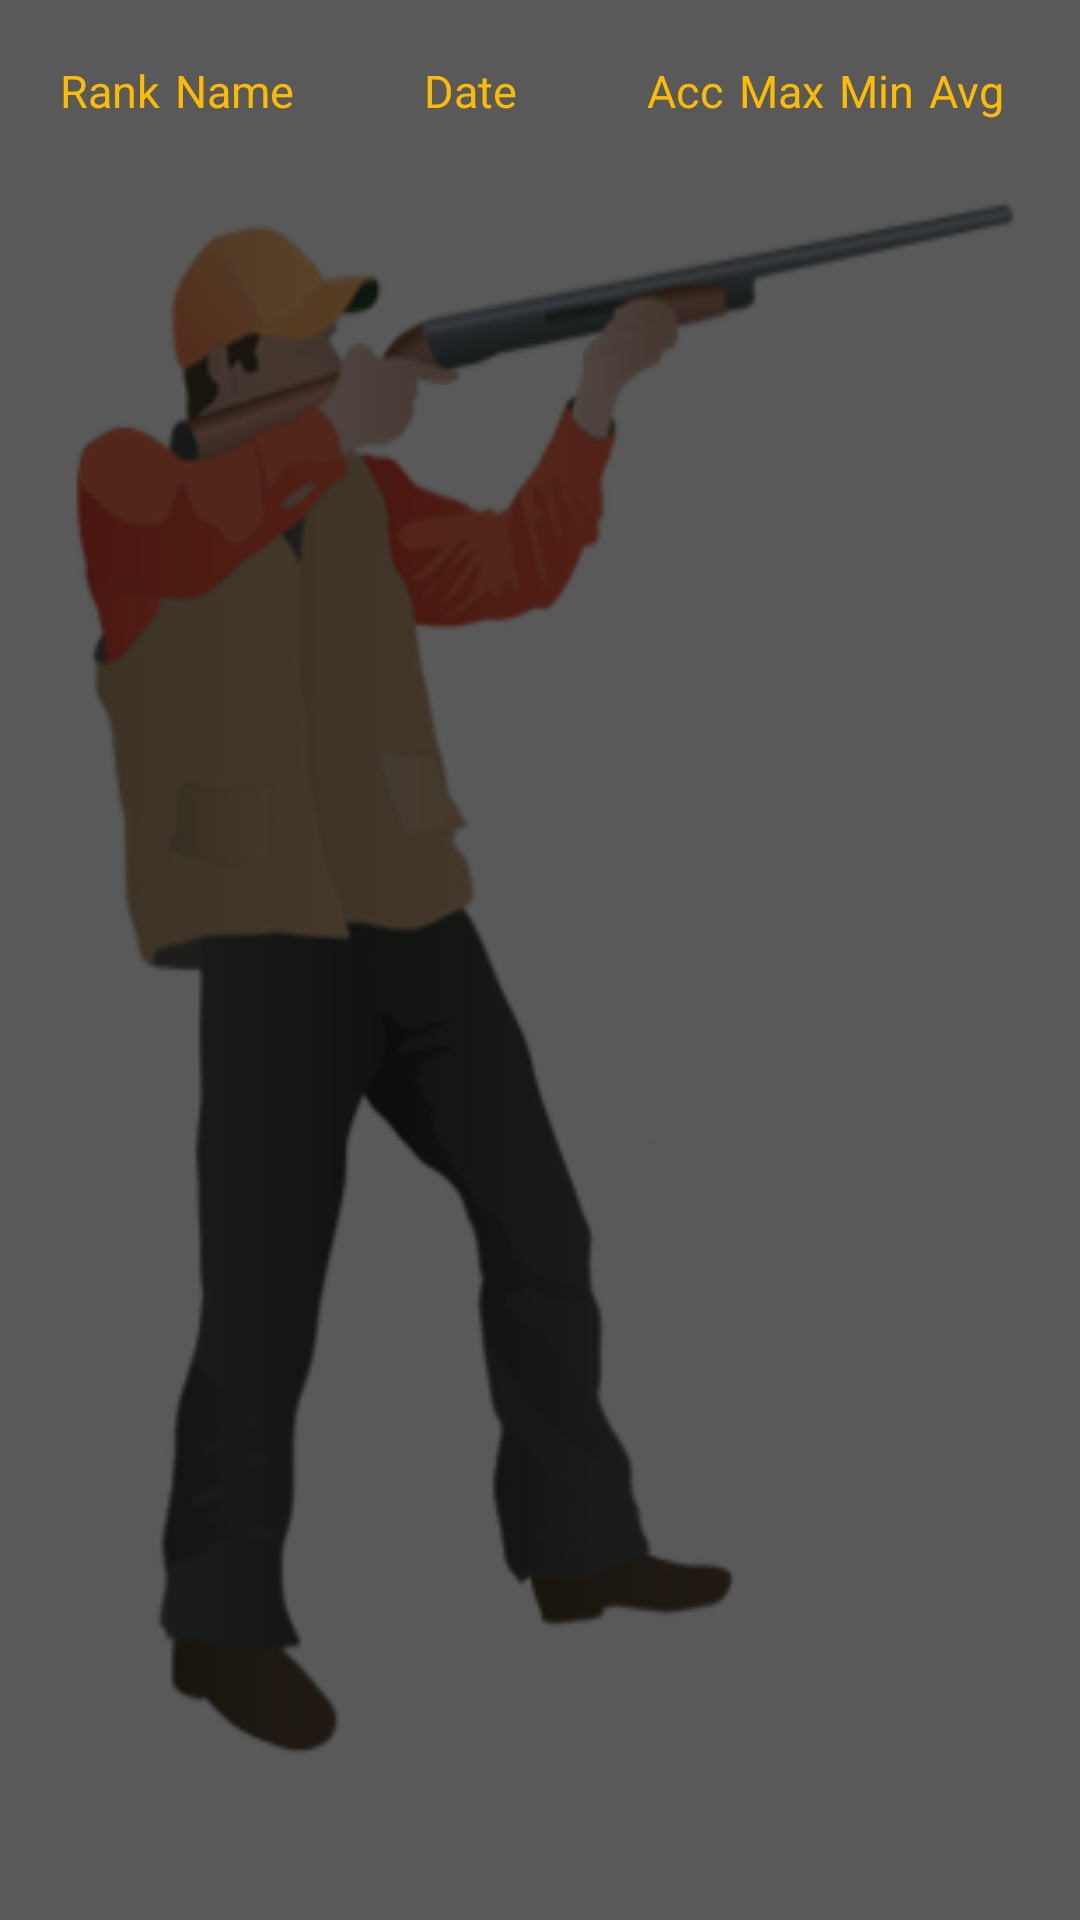

The Android layout XML behind this screen, and the referenced resources:
<!-- AndroidManifest.xml: application theme AppTheme -->
<!-- res/layout/activity_show.xml -->
<?xml version="1.0" encoding="utf-8"?>
<LinearLayout xmlns:android="http://schemas.android.com/apk/res/android"
    android:orientation="vertical" android:layout_width="match_parent"
    android:layout_height="match_parent"
    android:padding="20dp"
    android:background="@drawable/back2">
    <TableLayout
        android:layout_width="match_parent"
        android:layout_height="wrap_content"
        android:id="@+id/ranking_grid"
        android:stretchColumns="1,2">

        <TableRow>
            <TextView
                android:layout_width="wrap_content"
                android:layout_height="wrap_content"
                android:textSize="15dp"
                android:textColor="#FFBB00"
                android:text="Rank"
                android:layout_marginRight="5dp"/>

            <TextView
                android:layout_width="wrap_content"
                android:layout_height="wrap_content"
                android:textSize="15dp"
                android:textColor="#FFBB00"
                android:text="Name"
                android:layout_marginRight="5dp"/>

            <TextView
                android:layout_width="wrap_content"
                android:layout_height="wrap_content"
                android:layout_marginRight="5dp"
                android:text="Date"
                android:textColor="#FFBB00"
                android:textSize="15dp" />

            <TextView
            android:layout_width="wrap_content"
            android:layout_height="wrap_content"
            android:textSize="15dp"
            android:textColor="#FFBB00"
            android:text="Acc"
            android:layout_marginRight="5dp"/>

            <TextView
                android:layout_width="wrap_content"
                android:layout_height="wrap_content"
                android:textSize="15dp"
                android:textColor="#FFBB00"
                android:text="Max"
                android:layout_marginRight="5dp"/>

            <TextView
                android:layout_width="wrap_content"
                android:layout_height="wrap_content"
                android:textSize="15dp"
                android:textColor="#FFBB00"
                android:text="Min"
                android:layout_marginRight="5dp"/>

            <TextView
                android:layout_width="wrap_content"
                android:layout_height="wrap_content"
                android:textSize="15dp"
                android:textColor="#FFBB00"
                android:text="Avg"
                android:layout_marginRight="5dp"/>
        </TableRow>

        <TableRow>
            <TextView
                android:layout_width="wrap_content"
                android:layout_height="wrap_content"
                android:textSize="12dp"
                android:textColor="#FFFFFF"
                android:id="@+id/RANK"/>

            <TextView
                android:layout_width="wrap_content"
                android:layout_height="wrap_content"
                android:textSize="12dp"
                android:textColor="#FFFFFF"
                android:id="@+id/Name"/>

            <TextView
                android:layout_width="wrap_content"
                android:layout_height="wrap_content"
                android:textSize="12dp"
                android:textColor="#FFFFFF"
                android:id="@+id/Date"/>

            <TextView
                android:layout_width="wrap_content"
                android:layout_height="wrap_content"
                android:textSize="12dp"
                android:textColor="#FFFFFF"
                android:id="@+id/ACC"/>

            <TextView
                android:layout_width="wrap_content"
                android:layout_height="wrap_content"
                android:textSize="12dp"
                android:textColor="#FFFFFF"
                android:id="@+id/MAX"/>

            <TextView
                android:layout_width="wrap_content"
                android:layout_height="wrap_content"
                android:textSize="12dp"
                android:textColor="#FFFFFF"
                android:id="@+id/MIN"/>

            <TextView
                android:layout_width="wrap_content"
                android:layout_height="wrap_content"
                android:textSize="12dp"
                android:textColor="#FFFFFF"
                android:id="@+id/AVG"/>
        </TableRow>
    </TableLayout>

    <TextView
        android:layout_width="match_parent"
        android:layout_height="wrap_content"
        android:id="@+id/ranking"
        android:textSize="12dp"
        android:textColor="#FFFFFF"/>

</LinearLayout>
<!-- resources referenced by this layout -->
<resources>
  <!-- drawable back2: png bitmap (drawable, 34398 bytes) -->
  <style name="AppTheme" parent="Theme.AppCompat.Light.DarkActionBar">
          
          <item name="colorPrimary">#000000</item>
          <item name="colorPrimaryDark">#A6A6A6</item>
          <item name="colorAccent">@color/colorAccent</item>
      </style>
  <!-- not gathered from this repository: default colours our renderer supplied (Android Studio template values) -->
  <color name="colorAccent">#FF03DAC5</color>
</resources>
